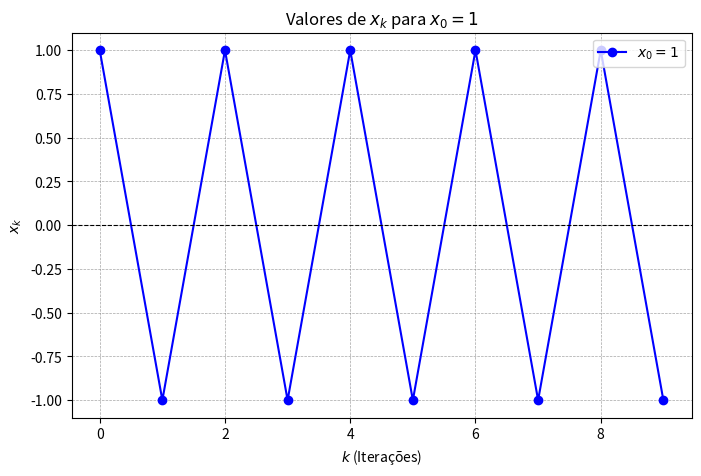

Recreate this plot in Python.
import matplotlib.pyplot as plt

# Dados da Tabela 1 (Fórmula Simplificada)
k1 = [0, 1, 2, 3, 4, 5, 6, 7, 8, 9]
xk1 = [1, -2.0, 4, -8, 16, -32, 64, -128, 256, -512]

# Gráfico para a Tabela 1
plt.figure(figsize=(8, 5))
plt.plot(k1, xk1, marker="o", linestyle="-", color="b", label="$x_0 = 1$")
plt.title("Valores de $x_k$ para $x_0 = 1$ com a fórmula simplificada", fontsize=12)
plt.xlabel("$k$ (Iterações)", fontsize=10)
plt.ylabel("$x_k$", fontsize=10)
plt.axhline(0, color="black", linewidth=0.8, linestyle="--")  # Linha de referência no eixo y = 0
plt.grid(color='gray', linestyle='--', linewidth=0.5, alpha=0.7)
plt.legend()
plt.savefig("grafico_tabela_xk_simplificada.png")  # Salva como arquivo
plt.clf()  # Limpa a figura

# Dados da Tabela 2
k2 = [0, 1, 2, 3, 4, 5, 6, 7, 8, 9]
xk2 = [1.0, -1.0, 1.0, -1.0, 1.0, -1.0, 1.0, -1.0, 1.0, -1.0]

# Gráfico para a Tabela 2
plt.figure(figsize=(8, 5))
plt.plot(k2, xk2, marker="o", linestyle="-", color="b", label="$x_0 = 1$")
plt.title("Valores de $x_k$ para $x_0 = 1$", fontsize=12)
plt.xlabel("$k$ (Iterações)", fontsize=10)
plt.ylabel("$x_k$", fontsize=10)
plt.axhline(0, color="black", linewidth=0.8, linestyle="--")  # Linha de referência no eixo y = 0
plt.grid(color='gray', linestyle='--', linewidth=0.5, alpha=0.7)
plt.legend()
plt.savefig("grafico_tabela_xk_alternada.png")  # Salva como arquivo

print("Os gráficos foram salvos como 'grafico_tabela_xk_simplificada.png' e 'grafico_tabela_xk_alternada.png'")
